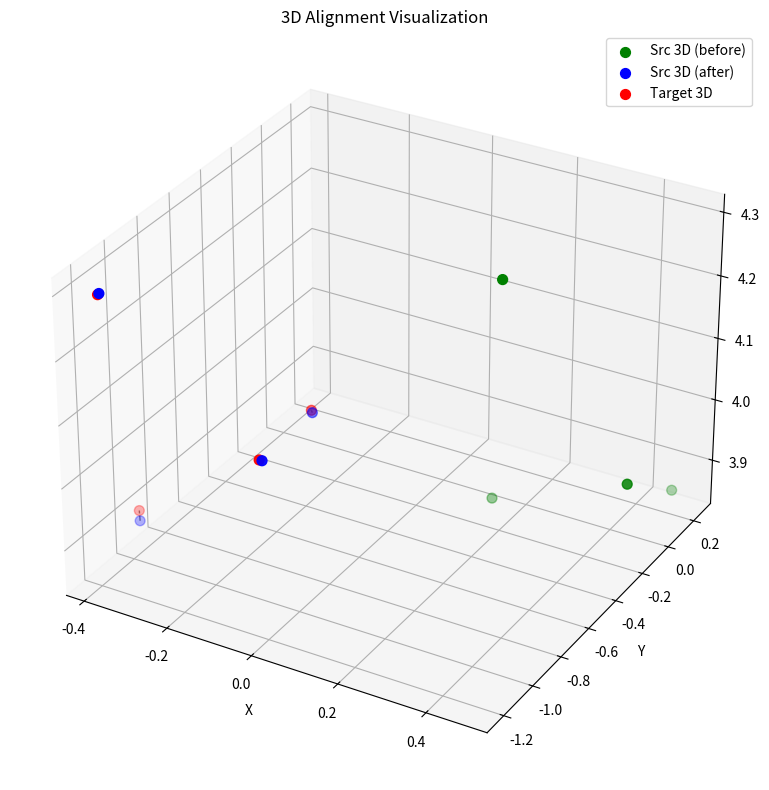
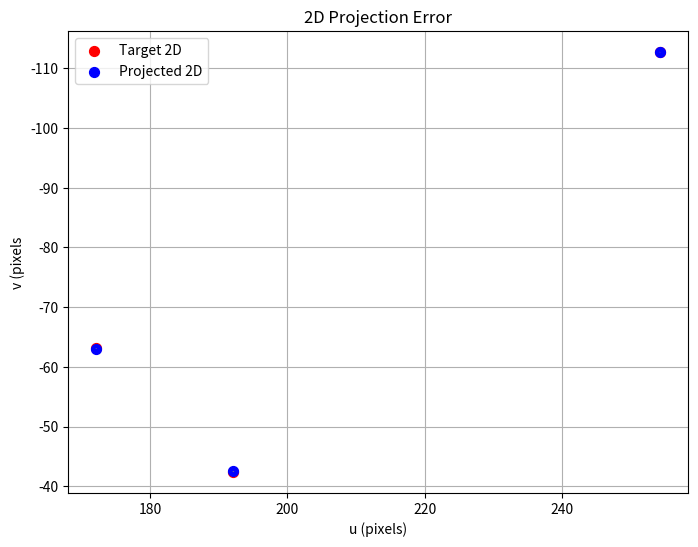

Write Python code to recreate these figures, in order.
import numpy as np
import matplotlib.pyplot as plt
from scipy.optimize import least_squares
from scipy.spatial.transform import Rotation as R

def project_points(points, K):
    projected = points @ K.T
    projected /= projected[:, 2:3]
    return projected[:, :2]

def residuals_weighted_priority(x, pts_3d_3d_src, pts_3d_3d_tgt, pts_3d_2d_src, pts_2d_tgt, K, weight_3d=10.0, weight_2d=1.0):
    rvec = x[:3]
    tvec = x[3:]
    R_mat = R.from_rotvec(rvec).as_matrix()
    pts_3d_3d_trans = (R_mat @ pts_3d_3d_src.T).T + tvec
    res_3d = (pts_3d_3d_trans - pts_3d_3d_tgt).ravel()
    pts_3d_2d_trans = (R_mat @ pts_3d_2d_src.T).T + tvec
    proj_2d = project_points(pts_3d_2d_trans, K)
    res_2d = (proj_2d - pts_2d_tgt).ravel()
    return np.hstack([weight_3d * res_3d, weight_2d * res_2d])

def solve_weighted_priority(pts_3d_3d_src, pts_3d_3d_tgt, pts_3d_2d_src, pts_2d_tgt, K, weight_3d=10.0, weight_2d=1.0):
    x0 = np.zeros(6)
    res = least_squares(
        residuals_weighted_priority,
        x0,
        args=(pts_3d_3d_src, pts_3d_3d_tgt, pts_3d_2d_src, pts_2d_tgt, K, weight_3d, weight_2d),
        method='lm'
    )
    rvec_opt = res.x[:3]
    tvec_opt = res.x[3:]
    R_opt = R.from_rotvec(rvec_opt).as_matrix()
    return R_opt, tvec_opt

def visualize_projection_error(pts_3d_2d_src, pts_2d_tgt, R_opt, t_opt, K, image=None):
    def project_points(pts_3d, K):
        proj = pts_3d @ K.T
        proj = proj[:, :2] / proj[:, 2:3]
        return proj

    pts_3d_cam = (R_opt @ pts_3d_2d_src.T).T + t_opt
    pts_2d_proj = project_points(pts_3d_cam, K)

    plt.figure(figsize=(8, 6))
    if image is not None:
        plt.imshow(image)
    else:
        plt.gca().invert_yaxis()  # 符合图像坐标习惯

    # Ground truth 2D (红色)
    plt.scatter(pts_2d_tgt[:, 0], pts_2d_tgt[:, 1], c='r', label='Target 2D', s=50)
    # Projected 2D (蓝色)
    plt.scatter(pts_2d_proj[:, 0], pts_2d_proj[:, 1], c='b', label='Projected 2D', s=50)

    # 误差线
    for i in range(len(pts_2d_tgt)):
        plt.plot(
            [pts_2d_tgt[i, 0], pts_2d_proj[i, 0]],
            [pts_2d_tgt[i, 1], pts_2d_proj[i, 1]],
            'gray', linestyle='--', linewidth=1
        )

    plt.legend()
    plt.title("2D Projection Error")
    plt.xlabel("u (pixels)")
    plt.ylabel("v (pixels")
    plt.grid(True)
    plt.show()
def visualize_alignment(pts_src, pts_tgt, R_opt, t_opt):
    pts_src_trans = (R_opt @ pts_src.T).T + t_opt
    fig = plt.figure(figsize=(10, 8))
    ax = fig.add_subplot(111, projection='3d')
    ax.scatter(pts_src[:, 0], pts_src[:, 1], pts_src[:, 2], c='g', label='Src 3D (before)', s=50)
    ax.scatter(pts_src_trans[:, 0], pts_src_trans[:, 1], pts_src_trans[:, 2], c='b', label='Src 3D (after)', s=50)
    ax.scatter(pts_tgt[:, 0], pts_tgt[:, 1], pts_tgt[:, 2], c='r', label='Target 3D', s=50)
    for i in range(len(pts_src)):
        ax.plot(
            [pts_src_trans[i, 0], pts_tgt[i, 0]],
            [pts_src_trans[i, 1], pts_tgt[i, 1]],
            [pts_src_trans[i, 2], pts_tgt[i, 2]],
            c='gray', linestyle='--', linewidth=1
        )
    ax.set_xlabel("X")
    ax.set_ylabel("Y")
    ax.set_zlabel("Z")
    ax.legend()
    ax.set_title("3D Alignment Visualization")
    plt.tight_layout()
    plt.show()
# 测试样例
if __name__ == "__main__":
    np.random.seed(42)
    K = np.array([[800, 0, 320], [0, 800, 240], [0, 0, 1]])
    n, m = 4, 3  # 更少点

    src_3d_3d = np.random.randn(n, 3) * 0.3 + [0, 0, 4]
    src_3d_2d = np.random.randn(m, 3) * 0.3 + [0, 0, 4]

    R_gt = R.from_euler("zyx", [5, -10, 15], degrees=True).as_matrix()
    t_gt = np.array([0.2, -0.1, 0.3])

    tgt_3d_3d = (R_gt @ src_3d_3d.T).T + t_gt + np.random.randn(n, 3) * 0.01
    tgt_2d = project_points((R_gt @ src_3d_2d.T).T + t_gt, K)
    tgt_2d += np.random.randn(m, 2) * 0.5

    R_est, t_est = solve_weighted_priority(src_3d_3d, tgt_3d_3d, src_3d_2d, tgt_2d, K)

    visualize_alignment(src_3d_3d, tgt_3d_3d, R_est, t_est)
    visualize_projection_error(src_3d_2d, tgt_2d, R_est, t_est, K)
